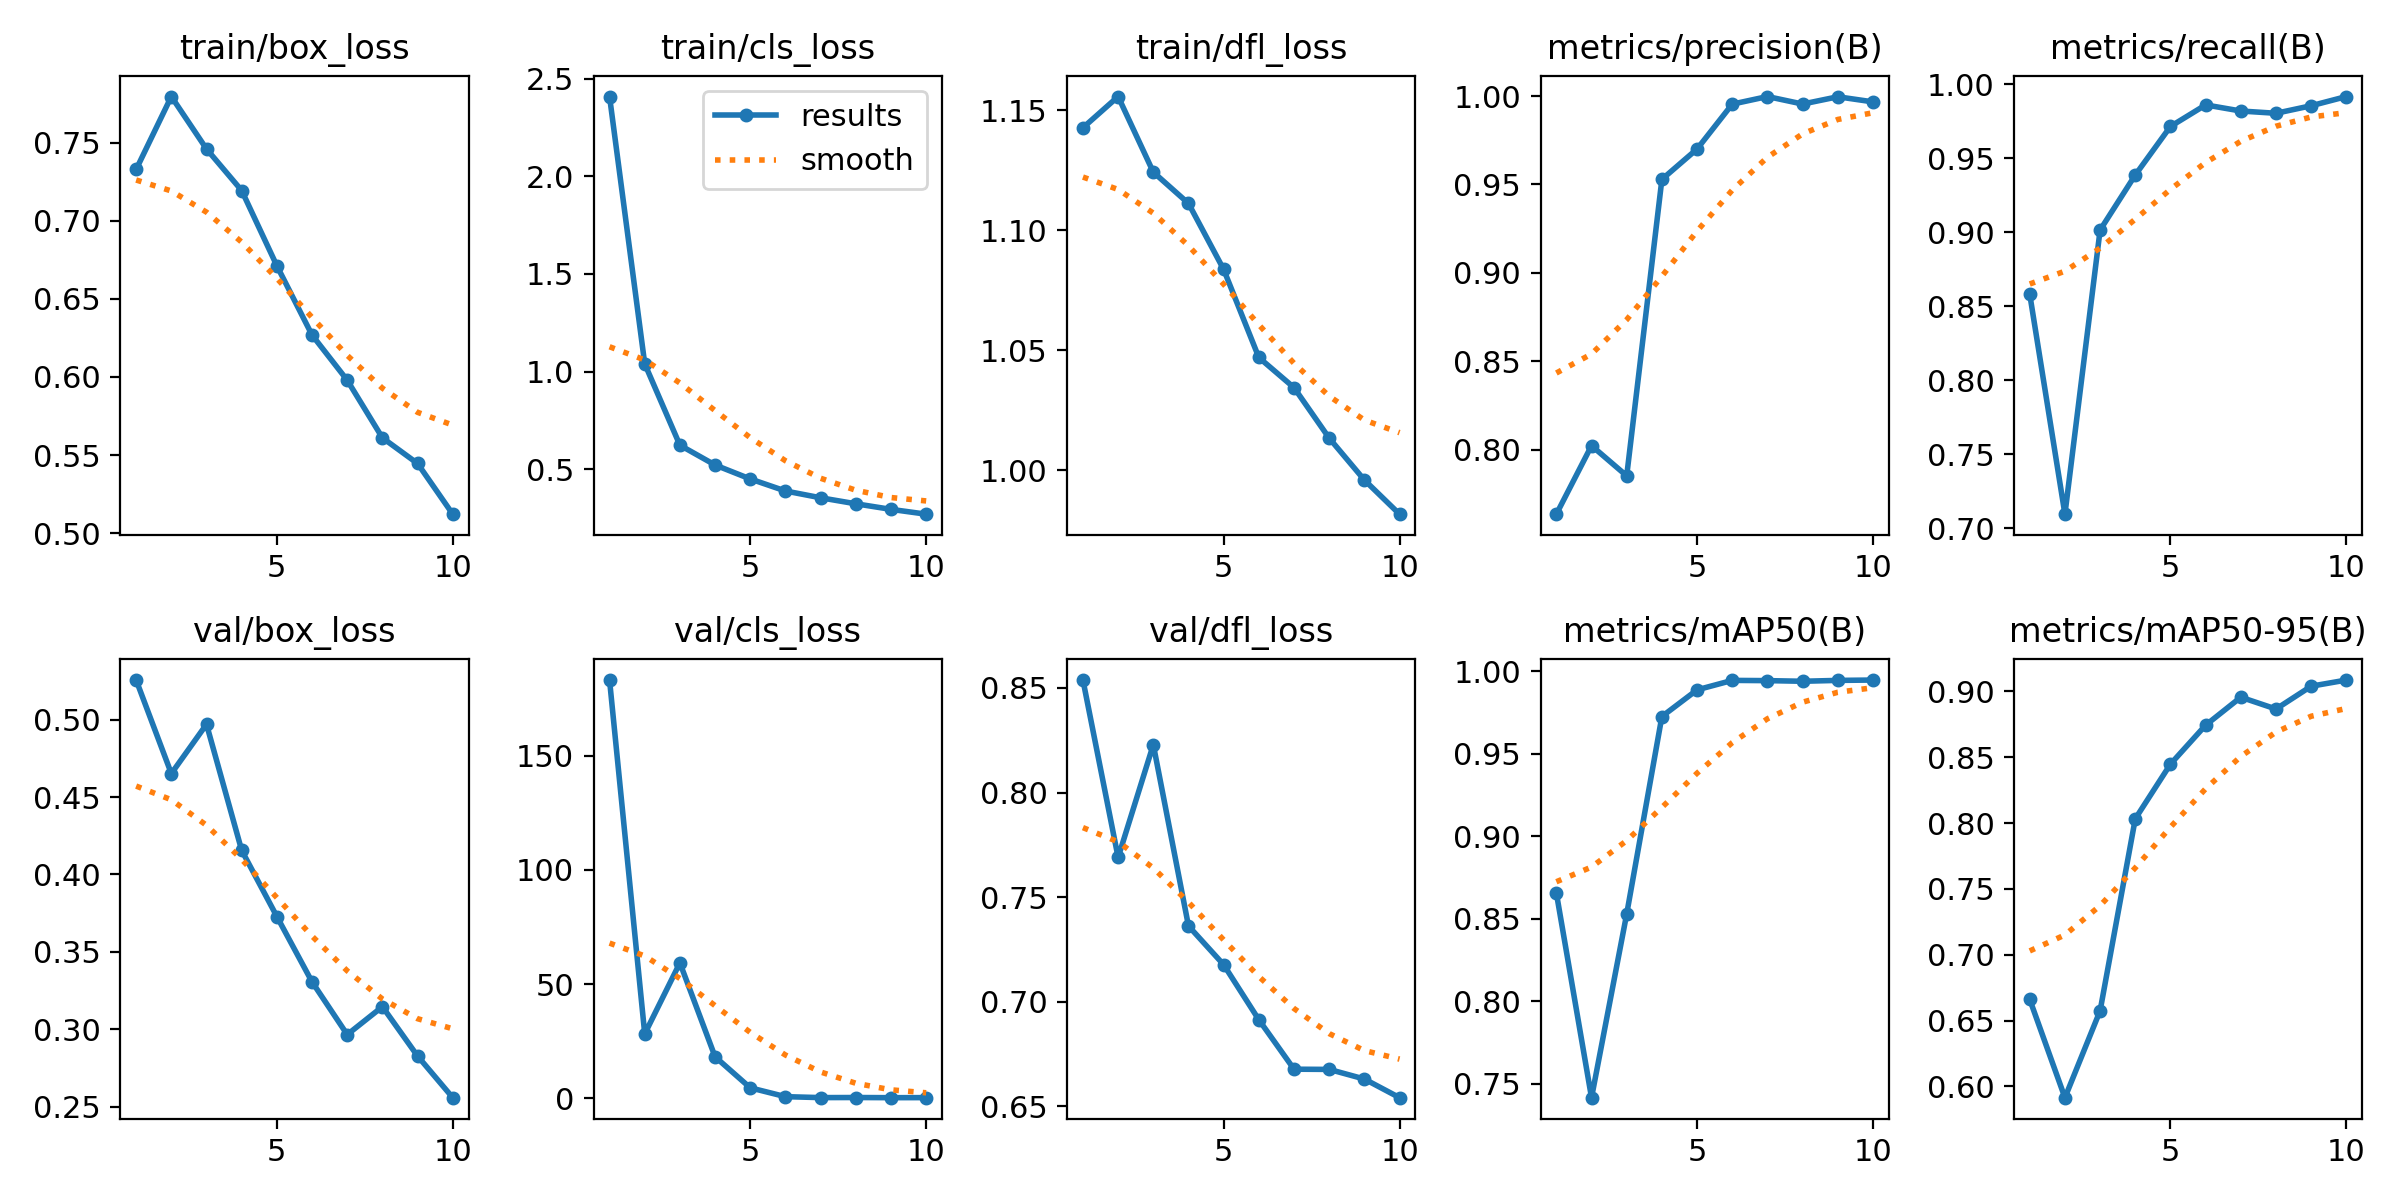

The file beside this chart, header and first rows:
epoch, time, train/box_loss, train/cls_loss, train/dfl_loss, metrics/precision(B), metrics/recall(B), metrics/mAP50(B), metrics/mAP50-95(B), val/box_loss, val/cls_loss, val/dfl_loss, lr/pg0, lr/pg1, lr/pg2
1, 74.97, 0.7328, 2.408, 1.143, 0.7637, 0.858, 0.8657, 0.6661, 0.5255, 183.2, 0.8538, 0.0005526, 0.0005526, 0.0005526
2, 118.3, 0.7795, 1.04, 1.156, 0.8024, 0.7095, 0.7415, 0.5915, 0.4652, 28.14, 0.769, 0.0009985, 0.0009985, 0.0009985
3, 158.9, 0.7459, 0.6232, 1.124, 0.7853, 0.9014, 0.8529, 0.6575, 0.497, 59.27, 0.8229, 0.001334, 0.001334, 0.001334
4, 201.6, 0.7193, 0.522, 1.111, 0.9529, 0.9386, 0.9727, 0.8033, 0.4156, 18.1, 0.7362, 0.001172, 0.001172, 0.001172
5, 246.7, 0.6712, 0.4505, 1.084, 0.97, 0.9713, 0.9889, 0.8448, 0.3729, 4.51, 0.7177, 0.001007, 0.001007, 0.001007
6, 294.6, 0.6268, 0.389, 1.047, 0.9954, 0.9859, 0.9946, 0.8743, 0.3307, 0.6328, 0.6914, 0.0008418, 0.0008418, 0.0008418
7, 345.3, 0.5979, 0.3542, 1.034, 0.9997, 0.9818, 0.9944, 0.8956, 0.2967, 0.2217, 0.6678, 0.0006768, 0.0006768, 0.0006768
8, 392.3, 0.561, 0.3235, 1.013, 0.9955, 0.9802, 0.9941, 0.8866, 0.3147, 0.2587, 0.6677, 0.0005118, 0.0005118, 0.0005118
9, 438.3, 0.5446, 0.2949, 0.996, 0.9996, 0.9853, 0.9946, 0.9039, 0.2828, 0.1908, 0.6631, 0.0003467, 0.0003467, 0.0003467
10, 484.7, 0.5122, 0.2703, 0.9818, 0.9967, 0.9915, 0.9948, 0.9086, 0.2559, 0.209, 0.6542, 0.0001817, 0.0001817, 0.0001817
